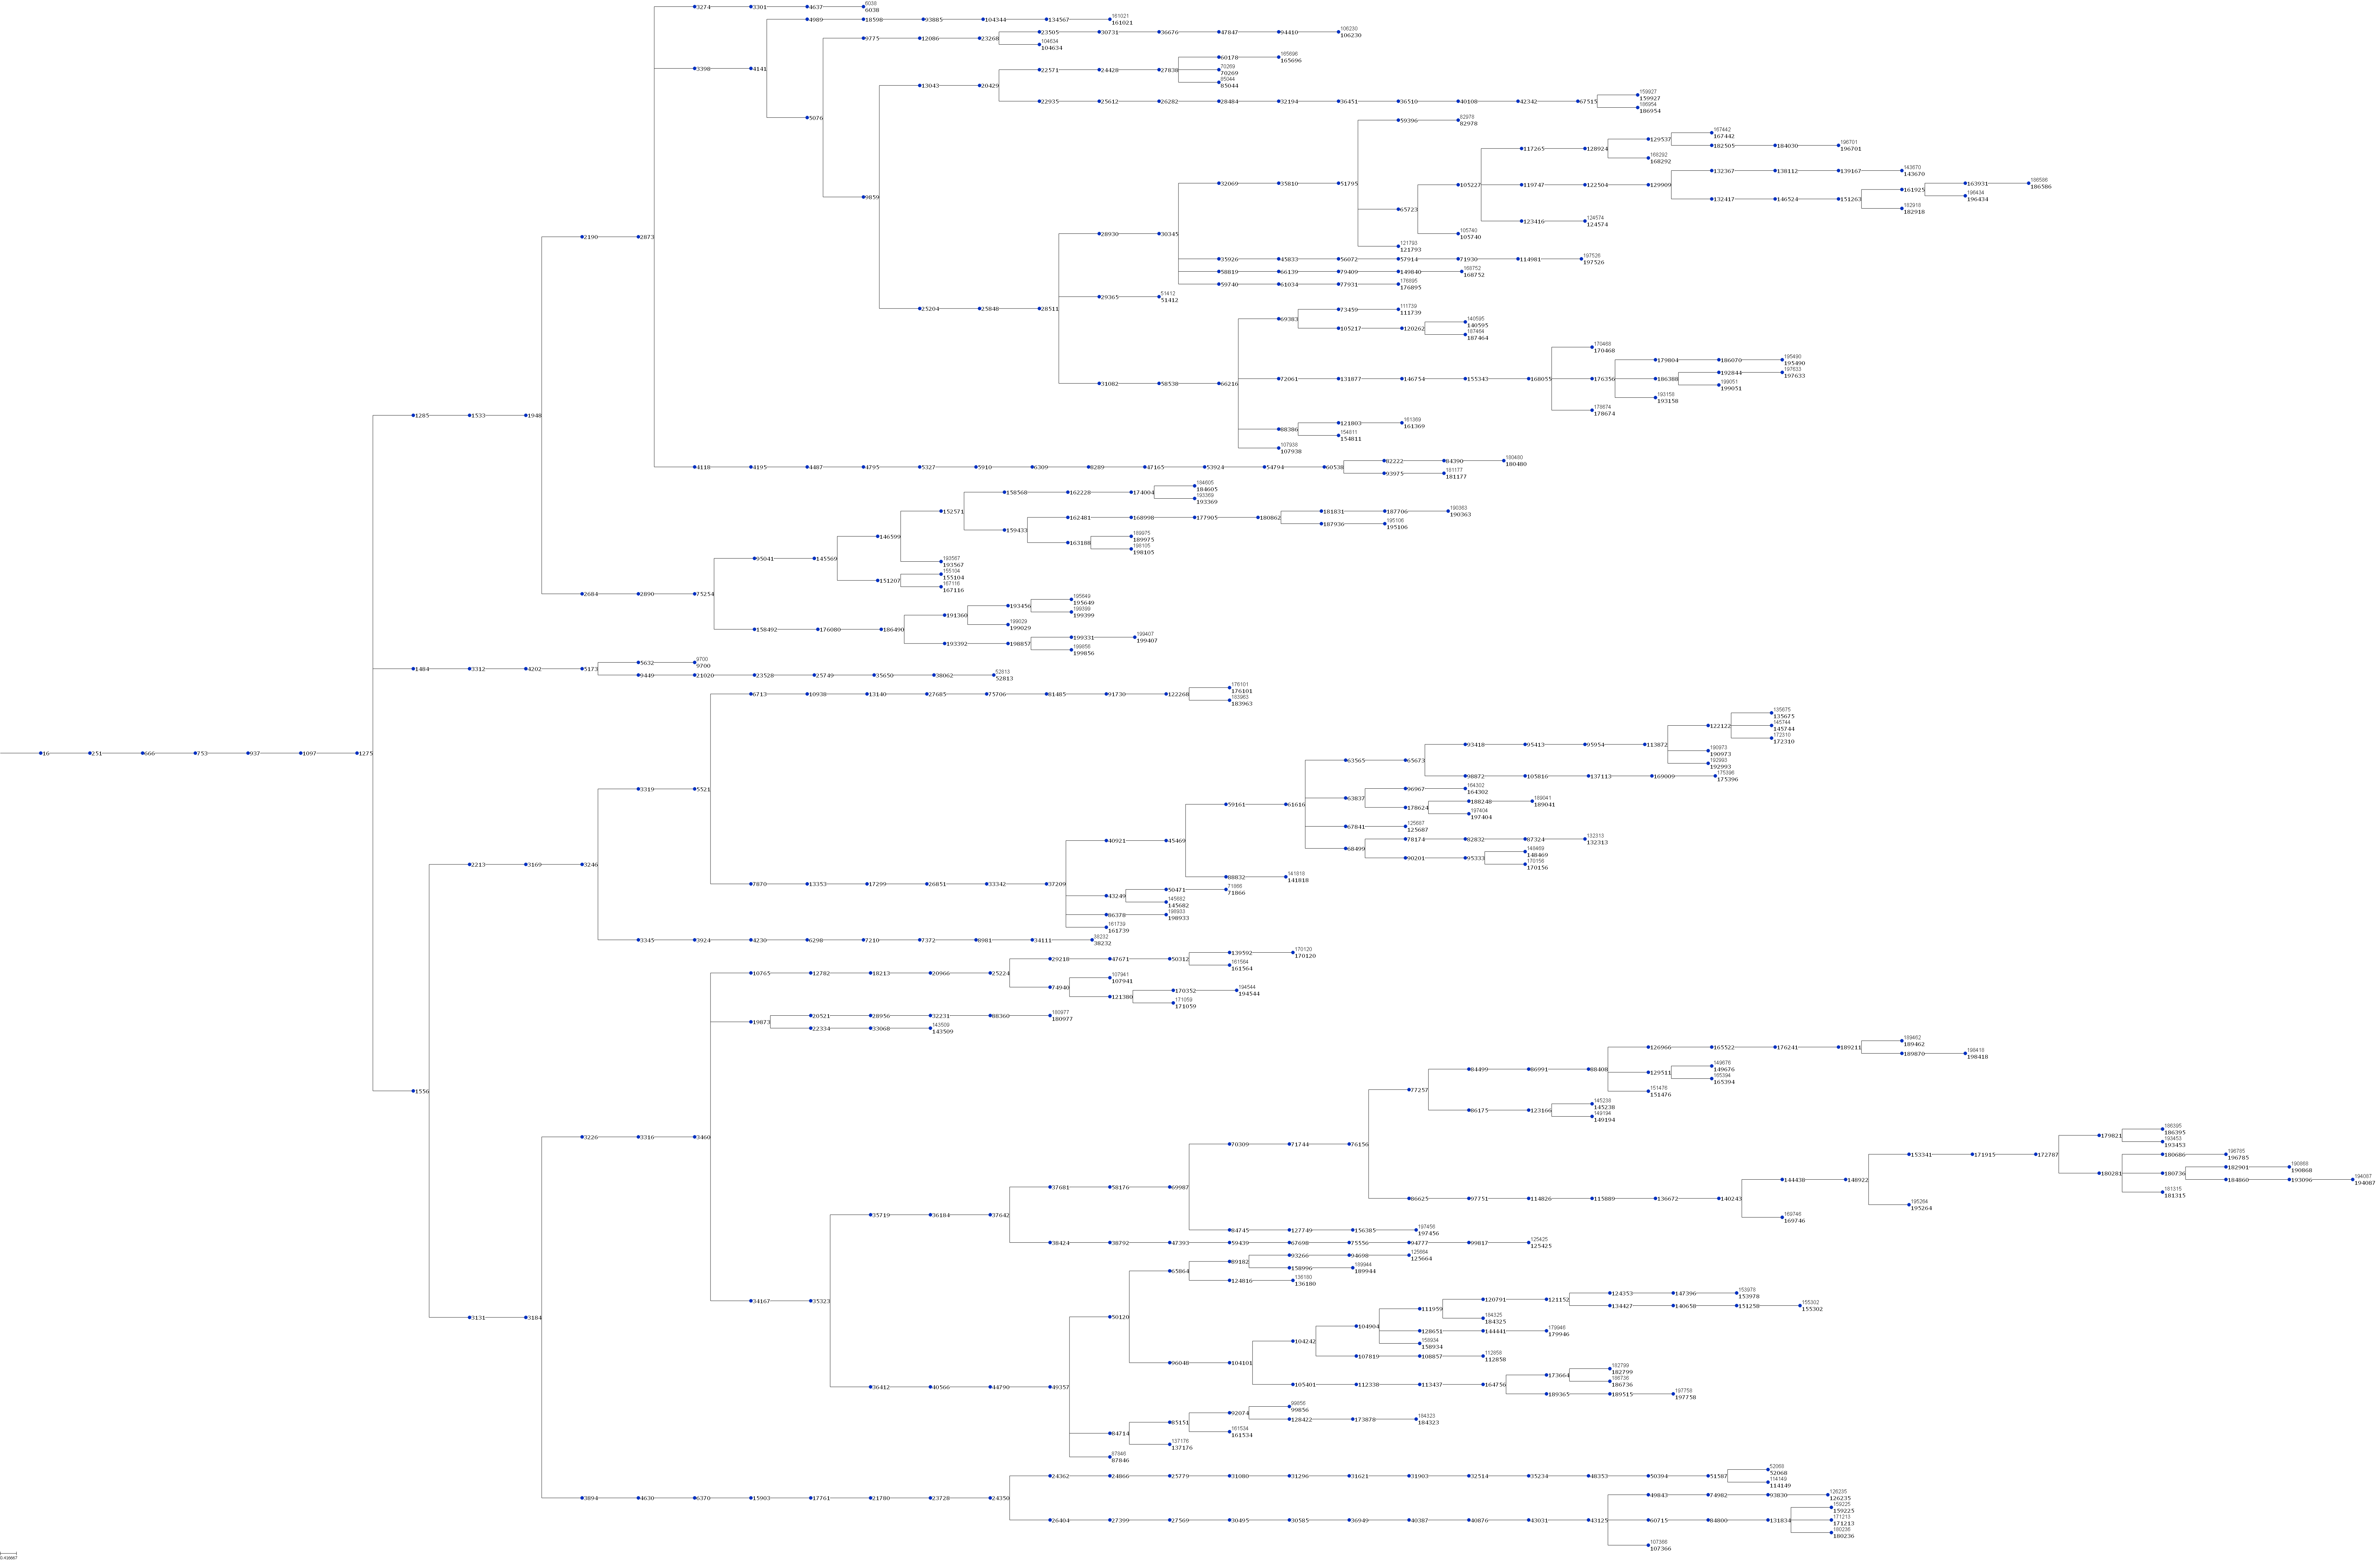

The file beside this chart, header and first rows:
id, parents, fitnesses, complexity, z_descriptor, genome
184323, [173878], 84.42, 40.75, 0.1399, {'nodes': [(11, 'abs'), (12, 'gaus'), (1…
149676, [129511], 78.5, 48.5, 0.08709, {'nodes': [(11, 'abs'), (12, 'gaus'), (1…
125664, [94698], 72.67, 41.0, 0.07306, {'nodes': [(11, 'abs'), (12, 'gaus'), (1…
137176, [84714], 70.02, 41.0, 0.1012, {'nodes': [(11, 'abs'), (12, 'gaus'), (1…
195649, [193456], 59.1, 49.5, 0.06451, {'nodes': [(11, 'sin')], 'links': [(0, 0…
107938, [66216], 57.33, 64.5, 0.07122, {'nodes': [(11, 'sin'), (12, 'gaus')], '…
125425, [99817], 54.77, 39.5, 0.07261, {'nodes': [(11, 'abs'), (12, 'gaus'), (1…
199407, [199331], 53.92, 78.25, 0.05117, {'nodes': [(11, 'sin'), (12, 'bsgm')], '…
195490, [186070], 53.67, 70.25, 0.06731, {'nodes': [(11, 'sin'), (12, 'gaus')], '…
178674, [168055], 52.06, 70.0, 0.05336, {'nodes': [(11, 'sin'), (12, 'gaus')], '…
197633, [192844], 49.63, 64.25, 0.0615, {'nodes': [(11, 'sin'), (12, 'gaus'), (1…
199051, [186388], 48.86, 64.25, 0.0663, {'nodes': [(11, 'sin'), (12, 'gaus'), (1…
170120, [139592], 47.66, 32.25, 0.1457, {'nodes': [(11, 'abs'), (12, 'gaus'), (1…
99856, [92074], 47.38, 41.0, 0.1235, {'nodes': [(11, 'abs'), (12, 'gaus'), (1…
193158, [176356], 47.27, 70.0, 0.07617, {'nodes': [(11, 'sin'), (12, 'gaus')], '…
182799, [173664], 45.62, 39.5, 0.09299, {'nodes': [(11, 'abs'), (12, 'gaus'), (1…
199029, [191360], 44.8, 55.75, 0.05462, {'nodes': [(11, 'sin')], 'links': [(0, 0…
197456, [156385], 44.56, 49.0, 0.1263, {'nodes': [(11, 'abs'), (12, 'gaus'), (1…
170468, [168055], 44.49, 70.0, 0.08709, {'nodes': [(11, 'sin'), (12, 'gaus')], '…
107941, [74940], 44.37, 32.25, 0.0932, {'nodes': [(11, 'abs'), (12, 'gaus'), (1…
154811, [88386], 43.86, 98.75, 0.06202, {'nodes': [(11, 'sin'), (12, 'gaus'), (1…
189944, [158996], 43.82, 41.0, 0.08399, {'nodes': [(11, 'abs'), (12, 'gaus'), (1…
161369, [121803], 43.19, 70.0, 0.09508, {'nodes': [(11, 'sin'), (12, 'gaus'), (1…
171059, [121380], 42.7, 32.25, 0.1142, {'nodes': [(11, 'abs'), (12, 'gaus'), (1…
85044, [27838], 42.44, 99.0, 0.06756, {'nodes': [(11, 'sin')], 'links': [(0, 0…
180236, [131834], 42.38, 62.5, 0.05277, {'nodes': [(11, 'abs'), (12, 'bsgm'), (1…
151476, [88408], 42.08, 48.5, 0.1025, {'nodes': [(11, 'abs'), (12, 'gaus'), (1…
155302, [151258], 42.02, 39.0, 0.1235, {'nodes': [(11, 'abs'), (12, 'gaus'), (1…
82978, [59396], 42, 93.5, 0.0842, {'nodes': [(11, 'sin')], 'links': [(0, 0…
124574, [123416], 41.73, 81.5, 0.06413, {'nodes': [(11, 'sin')], 'links': [(0, 0…
196701, [184030], 41, 64.25, 0.09468, {'nodes': [(11, 'sin')], 'links': [(0, 0…
186954, [67515], 40.94, 93.5, 0.06391, {'nodes': [(11, 'sin')], 'links': [(0, 0…
121793, [51795], 40.88, 64.25, 0.04582, {'nodes': [(11, 'sin')], 'links': [(0, 0…
187464, [120262], 40.74, 99.0, 0.0499, {'nodes': [(11, 'sin'), (12, 'gaus')], '…
87846, [49357], 40.74, 41.0, 0.1373, {'nodes': [(11, 'abs'), (12, 'gaus'), (1…
145238, [123166], 40.29, 48.5, 0.1089, {'nodes': [(11, 'abs'), (12, 'gaus'), (1…
158934, [104904], 40.26, 39.0, 0.1142, {'nodes': [(11, 'abs'), (12, 'gaus'), (1…
136180, [124816], 39.65, 41.0, 0.16, {'nodes': [(11, 'abs'), (12, 'gaus'), (1…
197758, [189515], 39.49, 39.0, 0.0798, {'nodes': [(11, 'abs'), (12, 'gaus'), (1…
105740, [65723], 39.48, 64.25, 0.08604, {'nodes': [(11, 'sin'), (12, 'id')], 'li…
104634, [23268], 39.39, 93.5, 0.05642, {'nodes': [(11, 'sin')], 'links': [(0, 0…
143670, [139167], 39.11, 87.0, 0.08605, {'nodes': [(11, 'sin')], 'links': [(0, 0…
186736, [173664], 38.55, 39.0, 0.1331, {'nodes': [(11, 'abs'), (12, 'gaus'), (1…
182918, [151263], 38.4, 87.0, 0.0601, {'nodes': [(11, 'sin')], 'links': [(0, 0…
149194, [123166], 37.94, 48.5, 0.16, {'nodes': [(11, 'abs'), (12, 'gaus'), (1…
159927, [67515], 37.8, 93.5, 0.07237, {'nodes': [(11, 'sin')], 'links': [(0, 0…
112858, [108857], 37.68, 39.0, 0.1452, {'nodes': [(11, 'abs'), (12, 'gaus'), (1…
143509, [33068], 37.59, 32.5, 0.07549, {'nodes': [(11, 'abs'), (12, 'gaus'), (1…
195106, [187936], 37.3, 31.75, 0.06963, {'nodes': [(11, 'sin')], 'links': [(0, 0…
51412, [29365], 37.27, 99.0, 0.04567, {'nodes': [(11, 'sin')], 'links': [(0, 0…
161564, [50312], 37.21, 32.25, 0.1371, {'nodes': [(11, 'abs'), (12, 'gaus'), (1…
193369, [174004], 36.71, 48.75, 0.04677, {'nodes': [(11, 'sin')], 'links': [(0, 0…
168292, [128924], 36.11, 81.5, 0.1045, {'nodes': [(11, 'sin'), (12, 'id')], 'li…
161534, [85151], 35.47, 41.0, 0.05941, {'nodes': [(11, 'abs'), (12, 'gaus'), (1…
199399, [193456], 35.29, 55.75, 0.04492, {'nodes': [(11, 'sin')], 'links': [(0, 0…
167442, [129537], 35.25, 81.5, 0.07818, {'nodes': [(11, 'sin')], 'links': [(0, 0…
196434, [161925], 35, 87.0, 0.04622, {'nodes': [(11, 'sin')], 'links': [(0, 0…
184325, [111959], 34.77, 39.0, 0.06049, {'nodes': [(11, 'abs'), (12, 'gaus'), (1…
159225, [131834], 34.49, 62.5, 0.07841, {'nodes': [(11, 'abs'), (12, 'bsgm'), (1…
189975, [163188], 34.46, 37.75, 0.0468, {'nodes': [(11, 'sin')], 'links': [(0, 0…
... 63 more rows
